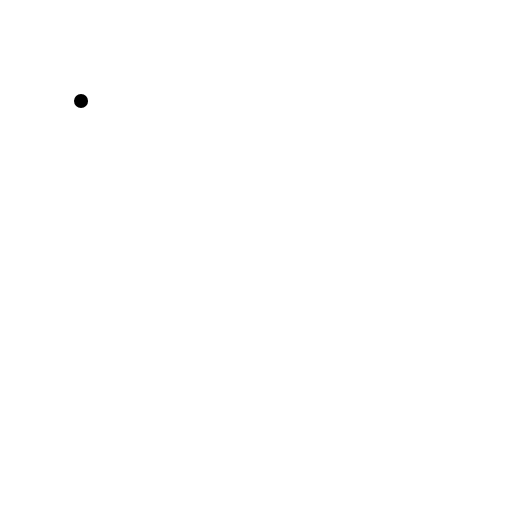
t = 0.00 s
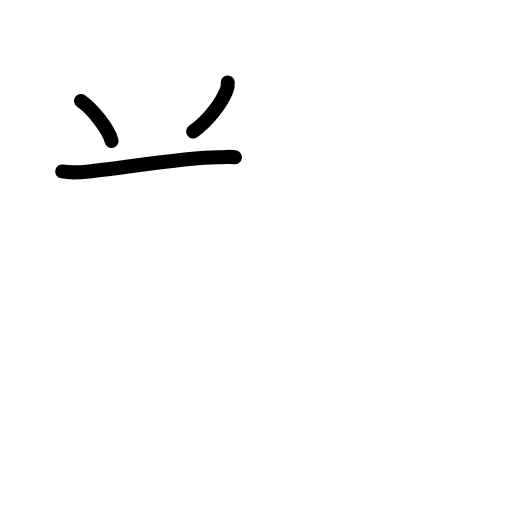
t = 2.60 s
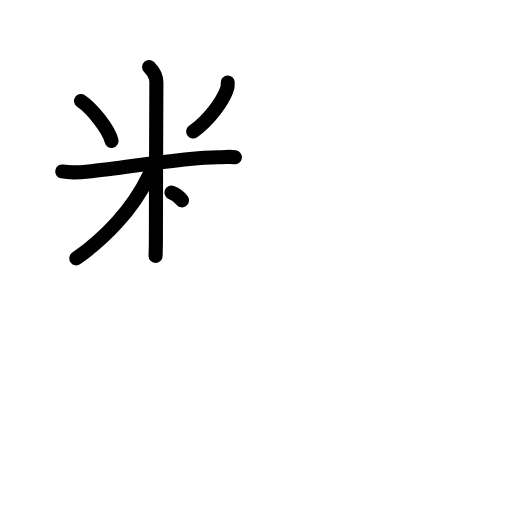
t = 5.20 s
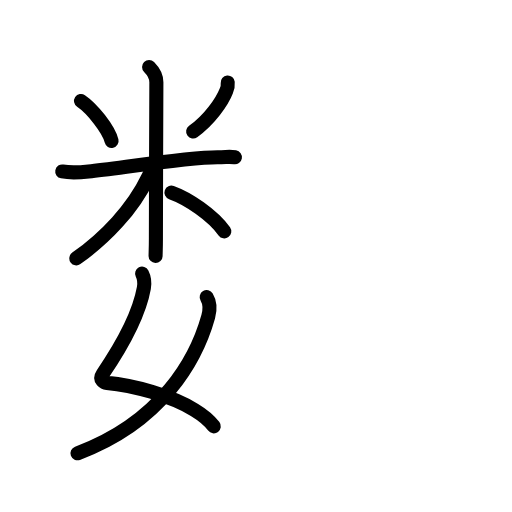
t = 7.80 s
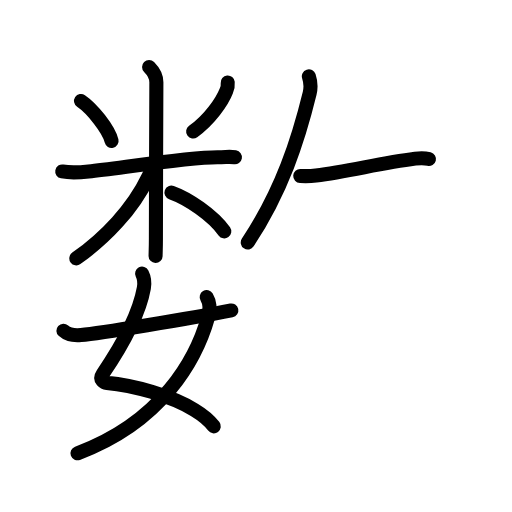
t = 10.40 s
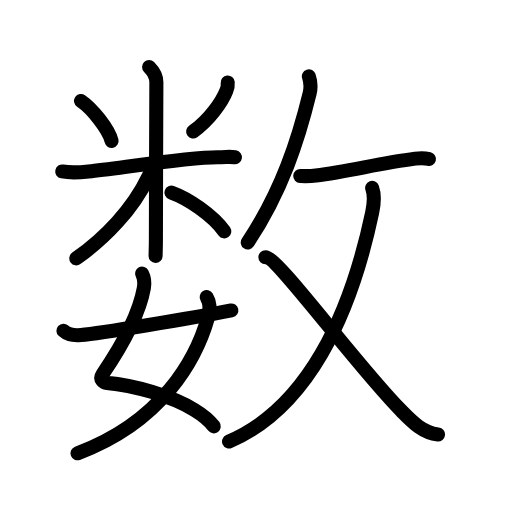
t = 13.00 s

The animated SVG that drew these frames (rendered in a browser with its animation timeline set to each time). Animation: 42 SMIL elements (animate=42); one cycle of 13.00 s.

<?xml version="1.0" encoding="UTF-8"?>
<!--
AniKanjiVG is licensed by CC-BY-SA Paul C. Sommerhoff (https://bitbucket.org/sommerhoff/anikanjivg).
AniKanjiVG uses KanjiVG which is licensed by CC-BY-SA Ulrich Apel (http://kanjivg.tagaini.net).
See also http://creativecommons.org/licenses/by-sa/3.0/
-->
<svg xmlns:kvg='http://kanjivg.tagaini.net' xmlns='http://www.w3.org/2000/svg' width='109' height='109' viewBox='0 0 109 109' style='fill:none;stroke:#000000;stroke-width:3;stroke-linecap:round;stroke-linejoin:round;' id="kvg:kanji_06570"><g id="kvg:06570" kvg:element="数"><g id="kvg:06570-g1" kvg:position="left"><g id="kvg:06570-g2" kvg:element="米" kvg:variant="true"><path id="kvg:06570-s1" kvg:type="㇔" d="M17.25,21.5c2.36,1.58,5.91,6.04,6.5,8.5"><animate attributeName="d" begin="0.0s" dur="1.0s" from="M17.25,21.5C17.25,21.5,17.25,21.5,17.25,21.5" to="M17.25,21.5c2.36,1.58,5.91,6.04,6.5,8.5" />
</path>
<path id="kvg:06570-s2" kvg:type="㇒" d="M48.48,17.57c0.06,0.62-0.03,1.2-0.29,1.75c-0.89,2.29-3.56,6.19-7.07,8.68"><animate attributeName="d" begin="1.0s" dur="0.5s" from="M48.48,17.57C48.48,17.57,48.48,17.57,48.48,17.57" to="M48.48,17.57c0.06,0.62-0.03,1.2-0.29,1.75" />
<animate attributeName="d" begin="1.5s" dur="0.5s" from="M48.48,17.57c0.06,0.62-0.03,1.2-0.29,1.75c0,0,0,0,0,0,0" to="M48.48,17.57c0.06,0.62-0.03,1.2-0.29,1.75c-0.89,2.29-3.56,6.19-7.07,8.68" />
<animate attributeName="d" begin="0s" dur="1.0s" from="M-100,-100" to="M-100,-100" />
</path>
<path id="kvg:06570-s3" kvg:type="㇐" d="M13.25,36.5c2,0.38,3.64,0.22,5.61,0c6.89-0.75,21.23-3.02,27.43-3.02c1.98,0,2.48-0.21,3.72,0"><animate attributeName="d" begin="2.0s" dur="0.3333333333333333s" from="M13.25,36.5C13.25,36.5,13.25,36.5,13.25,36.5" to="M13.25,36.5c2,0.38,3.64,0.22,5.61,0" />
<animate attributeName="d" begin="2.3333333333333335s" dur="0.3333333333333333s" from="M13.25,36.5c2,0.38,3.64,0.22,5.61,0c0,0,0,0,0,0,0" to="M13.25,36.5c2,0.38,3.64,0.22,5.61,0c6.89-0.75,21.23-3.02,27.43-3.02" />
<animate attributeName="d" begin="2.6666666666666665s" dur="0.3333333333333333s" from="M13.25,36.5c2,0.38,3.64,0.22,5.61,0c6.89-0.75,21.23-3.02,27.43-3.02c0,0,0,0,0,0,0" to="M13.25,36.5c2,0.38,3.64,0.22,5.61,0c6.89-0.75,21.23-3.02,27.43-3.02c1.98,0,2.48-0.21,3.72,0" />
<animate attributeName="d" begin="0s" dur="2.0s" from="M-100,-100" to="M-100,-100" />
</path>
<path id="kvg:06570-s4" kvg:type="㇑" d="M31.74,14.25c0.88,0.88,1.55,1.88,1.55,3.25c0,0.87-0.1,23.62-0.1,33.25c0,1.59-0.05,2.88-0.07,3.75"><animate attributeName="d" begin="3.0s" dur="0.3333333333333333s" from="M31.74,14.25C31.74,14.25,31.74,14.25,31.74,14.25" to="M31.74,14.25c0.88,0.88,1.55,1.88,1.55,3.25" />
<animate attributeName="d" begin="3.3333333333333335s" dur="0.3333333333333333s" from="M31.74,14.25c0.88,0.88,1.55,1.88,1.55,3.25c0,0,0,0,0,0,0" to="M31.74,14.25c0.88,0.88,1.55,1.88,1.55,3.25c0,0.87-0.1,23.62-0.1,33.25" />
<animate attributeName="d" begin="3.6666666666666665s" dur="0.3333333333333333s" from="M31.74,14.25c0.88,0.88,1.55,1.88,1.55,3.25c0,0.87-0.1,23.62-0.1,33.25c0,0,0,0,0,0,0" to="M31.74,14.25c0.88,0.88,1.55,1.88,1.55,3.25c0,0.87-0.1,23.62-0.1,33.25c0,1.59-0.05,2.88-0.07,3.75" />
<animate attributeName="d" begin="0s" dur="3.0s" from="M-100,-100" to="M-100,-100" />
</path>
<path id="kvg:06570-s5" kvg:type="㇒" d="M32.5,35c0,1-0.59,1.94-0.93,2.65c-3.29,6.89-9.2,13.04-15.32,17.35"><animate attributeName="d" begin="4.0s" dur="0.5s" from="M32.5,35C32.5,35,32.5,35,32.5,35" to="M32.5,35c0,1-0.59,1.94-0.93,2.65" />
<animate attributeName="d" begin="4.5s" dur="0.5s" from="M32.5,35c0,1-0.59,1.94-0.93,2.65c0,0,0,0,0,0,0" to="M32.5,35c0,1-0.59,1.94-0.93,2.65c-3.29,6.89-9.2,13.04-15.32,17.35" />
<animate attributeName="d" begin="0s" dur="4.0s" from="M-100,-100" to="M-100,-100" />
</path>
<path id="kvg:06570-s6" kvg:type="㇔/㇏" d="M36.5,41c3.5,1.25,8.75,4.75,11.25,8.25"><animate attributeName="d" begin="5.0s" dur="1.0s" from="M36.5,41C36.5,41,36.5,41,36.5,41" to="M36.5,41c3.5,1.25,8.75,4.75,11.25,8.25" />
<animate attributeName="d" begin="0s" dur="5.0s" from="M-100,-100" to="M-100,-100" />
</path>
</g>
<g id="kvg:06570-g3" kvg:element="女"><path id="kvg:06570-s7" kvg:type="㇛" d="M30.25,58.25c0.38,0.75,0.57,1.99,0.38,3.08c-0.97,5.36-4.48,12-8.75,18.27c-0.88,1.29,0.37,1.86,0.88,1.91c5.52,0.47,13.59,2.71,18.64,5.77c1.72,1.04,3.15,2.21,4.11,3.48"><animate attributeName="d" begin="6.0s" dur="0.2s" from="M30.25,58.25C30.25,58.25,30.25,58.25,30.25,58.25" to="M30.25,58.25c0.38,0.75,0.57,1.99,0.38,3.08" />
<animate attributeName="d" begin="6.2s" dur="0.2s" from="M30.25,58.25c0.38,0.75,0.57,1.99,0.38,3.08c0,0,0,0,0,0,0" to="M30.25,58.25c0.38,0.75,0.57,1.99,0.38,3.08c-0.97,5.36-4.48,12-8.75,18.27" />
<animate attributeName="d" begin="6.4s" dur="0.2s" from="M30.25,58.25c0.38,0.75,0.57,1.99,0.38,3.08c-0.97,5.36-4.48,12-8.75,18.27c0,0,0,0,0,0,0" to="M30.25,58.25c0.38,0.75,0.57,1.99,0.38,3.08c-0.97,5.36-4.48,12-8.75,18.27c-0.88,1.29,0.37,1.86,0.88,1.91" />
<animate attributeName="d" begin="6.6s" dur="0.2s" from="M30.25,58.25c0.38,0.75,0.57,1.99,0.38,3.08c-0.97,5.36-4.48,12-8.75,18.27c-0.88,1.29,0.37,1.86,0.88,1.91c0,0,0,0,0,0,0" to="M30.25,58.25c0.38,0.75,0.57,1.99,0.38,3.08c-0.97,5.36-4.48,12-8.75,18.27c-0.88,1.29,0.37,1.86,0.88,1.91c5.52,0.47,13.59,2.71,18.64,5.77" />
<animate attributeName="d" begin="6.8s" dur="0.2s" from="M30.25,58.25c0.38,0.75,0.57,1.99,0.38,3.08c-0.97,5.36-4.48,12-8.75,18.27c-0.88,1.29,0.37,1.86,0.88,1.91c5.52,0.47,13.59,2.71,18.64,5.77c0,0,0,0,0,0,0" to="M30.25,58.25c0.38,0.75,0.57,1.99,0.38,3.08c-0.97,5.36-4.48,12-8.75,18.27c-0.88,1.29,0.37,1.86,0.88,1.91c5.52,0.47,13.59,2.71,18.64,5.77c1.72,1.04,3.15,2.21,4.11,3.48" />
<animate attributeName="d" begin="0s" dur="6.0s" from="M-100,-100" to="M-100,-100" />
</path>
<path id="kvg:06570-s8" kvg:type="㇒" d="M44,63.25c0.75,1.25,0.64,3.02,0.33,4.14c-2.52,9.05-9.8,22.38-27.83,29.11"><animate attributeName="d" begin="7.0s" dur="0.5s" from="M44,63.25C44,63.25,44,63.25,44,63.25" to="M44,63.25c0.75,1.25,0.64,3.02,0.33,4.14" />
<animate attributeName="d" begin="7.5s" dur="0.5s" from="M44,63.25c0.75,1.25,0.64,3.02,0.33,4.14c0,0,0,0,0,0,0" to="M44,63.25c0.75,1.25,0.64,3.02,0.33,4.14c-2.52,9.05-9.8,22.38-27.83,29.11" />
<animate attributeName="d" begin="0s" dur="7.0s" from="M-100,-100" to="M-100,-100" />
</path>
<path id="kvg:06570-s9" kvg:type="㇀/㇐" d="M13.5,70.4c0.75,0.69,1.75,1.13,3.75,0.94c3.75-0.35,23.09-3.49,32-5.25"><animate attributeName="d" begin="8.0s" dur="0.5s" from="M13.5,70.4C13.5,70.4,13.5,70.4,13.5,70.4" to="M13.5,70.4c0.75,0.69,1.75,1.13,3.75,0.94" />
<animate attributeName="d" begin="8.5s" dur="0.5s" from="M13.5,70.4c0.75,0.69,1.75,1.13,3.75,0.94c0,0,0,0,0,0,0" to="M13.5,70.4c0.75,0.69,1.75,1.13,3.75,0.94c3.75-0.35,23.09-3.49,32-5.25" />
<animate attributeName="d" begin="0s" dur="8.0s" from="M-100,-100" to="M-100,-100" />
</path>
</g>
</g>
<g id="kvg:06570-g4" kvg:element="攴" kvg:variant="true" kvg:original="攵" kvg:position="right" kvg:radical="general"><g id="kvg:06570-g5" kvg:position="top"><path id="kvg:06570-s10" kvg:type="㇒" d="M65.75,16.25c0.37,1.12,0.48,2.38,0.17,3.63c-2.42,9.87-5.87,20.7-13.17,31.74"><animate attributeName="d" begin="9.0s" dur="0.5s" from="M65.75,16.25C65.75,16.25,65.75,16.25,65.75,16.25" to="M65.75,16.25c0.37,1.12,0.48,2.38,0.17,3.63" />
<animate attributeName="d" begin="9.5s" dur="0.5s" from="M65.75,16.25c0.37,1.12,0.48,2.38,0.17,3.63c0,0,0,0,0,0,0" to="M65.75,16.25c0.37,1.12,0.48,2.38,0.17,3.63c-2.42,9.87-5.87,20.7-13.17,31.74" />
<animate attributeName="d" begin="0s" dur="9.0s" from="M-100,-100" to="M-100,-100" />
</path>
<path id="kvg:06570-s11" kvg:type="㇐" d="M63.92,37.46c0.83,0.04,2.48,0.01,3.35-0.1c6.98-0.86,13.48-2.61,21.13-3.59c1.55-0.2,2.52-0.02,2.92,0.08"><animate attributeName="d" begin="10.0s" dur="0.3333333333333333s" from="M63.92,37.46C63.92,37.46,63.92,37.46,63.92,37.46" to="M63.92,37.46c0.83,0.04,2.48,0.01,3.35-0.1" />
<animate attributeName="d" begin="10.333333333333334s" dur="0.3333333333333333s" from="M63.92,37.46c0.83,0.04,2.48,0.01,3.35-0.1c0,0,0,0,0,0,0" to="M63.92,37.46c0.83,0.04,2.48,0.01,3.35-0.1c6.98-0.86,13.48-2.61,21.13-3.59" />
<animate attributeName="d" begin="10.666666666666666s" dur="0.3333333333333333s" from="M63.92,37.46c0.83,0.04,2.48,0.01,3.35-0.1c6.98-0.86,13.48-2.61,21.13-3.59c0,0,0,0,0,0,0" to="M63.92,37.46c0.83,0.04,2.48,0.01,3.35-0.1c6.98-0.86,13.48-2.61,21.13-3.59c1.55-0.2,2.52-0.02,2.92,0.08" />
<animate attributeName="d" begin="0s" dur="10.0s" from="M-100,-100" to="M-100,-100" />
</path>
</g>
<g id="kvg:06570-g6" kvg:element="乂" kvg:position="bottom"><g id="kvg:06570-g7" kvg:element="丿"><path id="kvg:06570-s12" kvg:type="㇒" d="M79.23,40.01c0.5,1.34,0.52,2.8,0,5.26C74.51,67.58,65.28,86.9,48.76,94"><animate attributeName="d" begin="11.0s" dur="0.5s" from="M79.23,40.01C79.23,40.01,79.23,40.01,79.23,40.01" to="M79.23,40.01c0.5,1.34,0.52,2.8,0,5.26" />
<animate attributeName="d" begin="11.5s" dur="0.5s" from="M79.23,40.01c0.5,1.34,0.52,2.8,0,5.26c0,0,0,0,0,0,0" to="M79.23,40.01c0.5,1.34,0.52,2.8,0,5.26C74.51,67.58,65.28,86.9,48.76,94" />
<animate attributeName="d" begin="0s" dur="11.0s" from="M-100,-100" to="M-100,-100" />
</path>
</g>
<path id="kvg:06570-s13" kvg:type="㇏" d="M56.5,54.75c2.66,0,18.91,22.49,28.99,32.75c2.21,2.25,4.47,4.65,7.76,5"><animate attributeName="d" begin="12.0s" dur="0.5s" from="M56.5,54.75C56.5,54.75,56.5,54.75,56.5,54.75" to="M56.5,54.75c2.66,0,18.91,22.49,28.99,32.75" />
<animate attributeName="d" begin="12.5s" dur="0.5s" from="M56.5,54.75c2.66,0,18.91,22.49,28.99,32.75c0,0,0,0,0,0,0" to="M56.5,54.75c2.66,0,18.91,22.49,28.99,32.75c2.21,2.25,4.47,4.65,7.76,5" />
<animate attributeName="d" begin="0s" dur="12.0s" from="M-100,-100" to="M-100,-100" />
</path>
</g>
</g>
</g>
</svg>
